Run: headless pygame with SDL's dummy video driver; simulated clock (each Clock.tick advances the game by its frame time, no real sleeping); random seed 0; keys injected as events and as key.get_pressed() state; no mouse input.
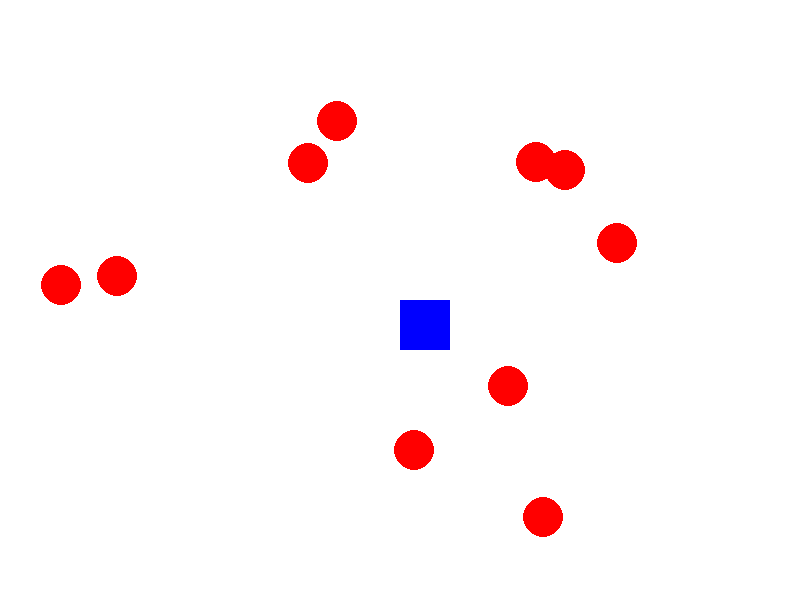
Frame 1 of 4 · flips 1–60 · no input
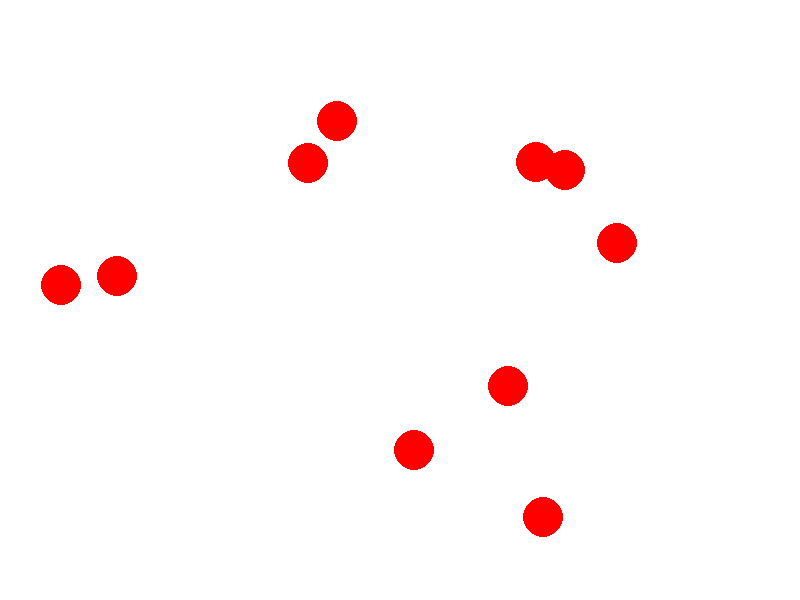
Frame 2 of 4 · flips 61–180 · tapped SPACE, RETURN · held RIGHT (→), D
Frame 3 of 4 · flips 181–300 · held DOWN (↓), S · screen unchanged from frame 2, image omitted
Frame 4 of 4 · flips 301–420 · held LEFT (←), A, UP (↑), W · screen same as frame 1, image omitted

The pygame program that drew these frames:

import pygame
import random

#A rectangle moving in space and when collides with a random generated circle it reports a message

# Initialize Pygame
pygame.init()

# Screen dimensions
SCREEN_WIDTH, SCREEN_HEIGHT = 800, 600

# Colors
WHITE = (255, 255, 255)
RED = (255, 0, 0)
BLUE = (0, 0, 255)

# Set up the display
screen = pygame.display.set_mode((SCREEN_WIDTH, SCREEN_HEIGHT))
pygame.display.set_caption("Collision Detection")

# Rectangle properties
rect_size = (50, 50)
rect_pos = [SCREEN_WIDTH // 2, SCREEN_HEIGHT // 2]
rect_speed = 5
player_rect = pygame.Rect(rect_pos[0], rect_pos[1], rect_size[0], rect_size[1])

# Obstacle properties
num_obstacles = 10
obstacles = []
obstacle_radius = 20
for i in range(num_obstacles):
    while True:
        pos = (random.randint(obstacle_radius, SCREEN_WIDTH-obstacle_radius),
               random.randint(obstacle_radius, SCREEN_HEIGHT-obstacle_radius))
        new_obstacle = pygame.Rect(pos[0]-obstacle_radius, pos[1]-obstacle_radius, obstacle_radius*2, obstacle_radius*2)
        if not player_rect.colliderect(new_obstacle):
            obstacles.append(new_obstacle)
            break

# Font for collision text
font = pygame.font.Font(None, 36)

# Main game loop
running = True
collision_text = ""
while running:
    # Event handling
    for event in pygame.event.get():
        if event.type == pygame.QUIT:
            running = False

    # Movement handling
    keys = pygame.key.get_pressed()
    if keys[pygame.K_LEFT]:
        player_rect.x -= rect_speed
    if keys[pygame.K_RIGHT]:
        player_rect.x += rect_speed
    if keys[pygame.K_UP]:
        player_rect.y -= rect_speed
    if keys[pygame.K_DOWN]:
        player_rect.y += rect_speed

    # Collision detection
    for index, obstacle in enumerate(obstacles):
        if player_rect.colliderect(obstacle):
            collision_text = f"Collided with obstacle number: {index+1}"
            break
    else:
        collision_text = ""

    # Drawing
    screen.fill(WHITE)
    pygame.draw.rect(screen, BLUE, player_rect)
    for obstacle in obstacles:
        pygame.draw.circle(screen, RED, obstacle.center, obstacle_radius)

    # Draw collision text if there's a collision
    if collision_text:
        text = font.render(collision_text, True, RED)
        screen.blit(text, (50, 50))

    # Update the display
    pygame.display.flip()

    # Cap the frame rate
    pygame.time.Clock().tick(60)

# Clean up
pygame.quit()
